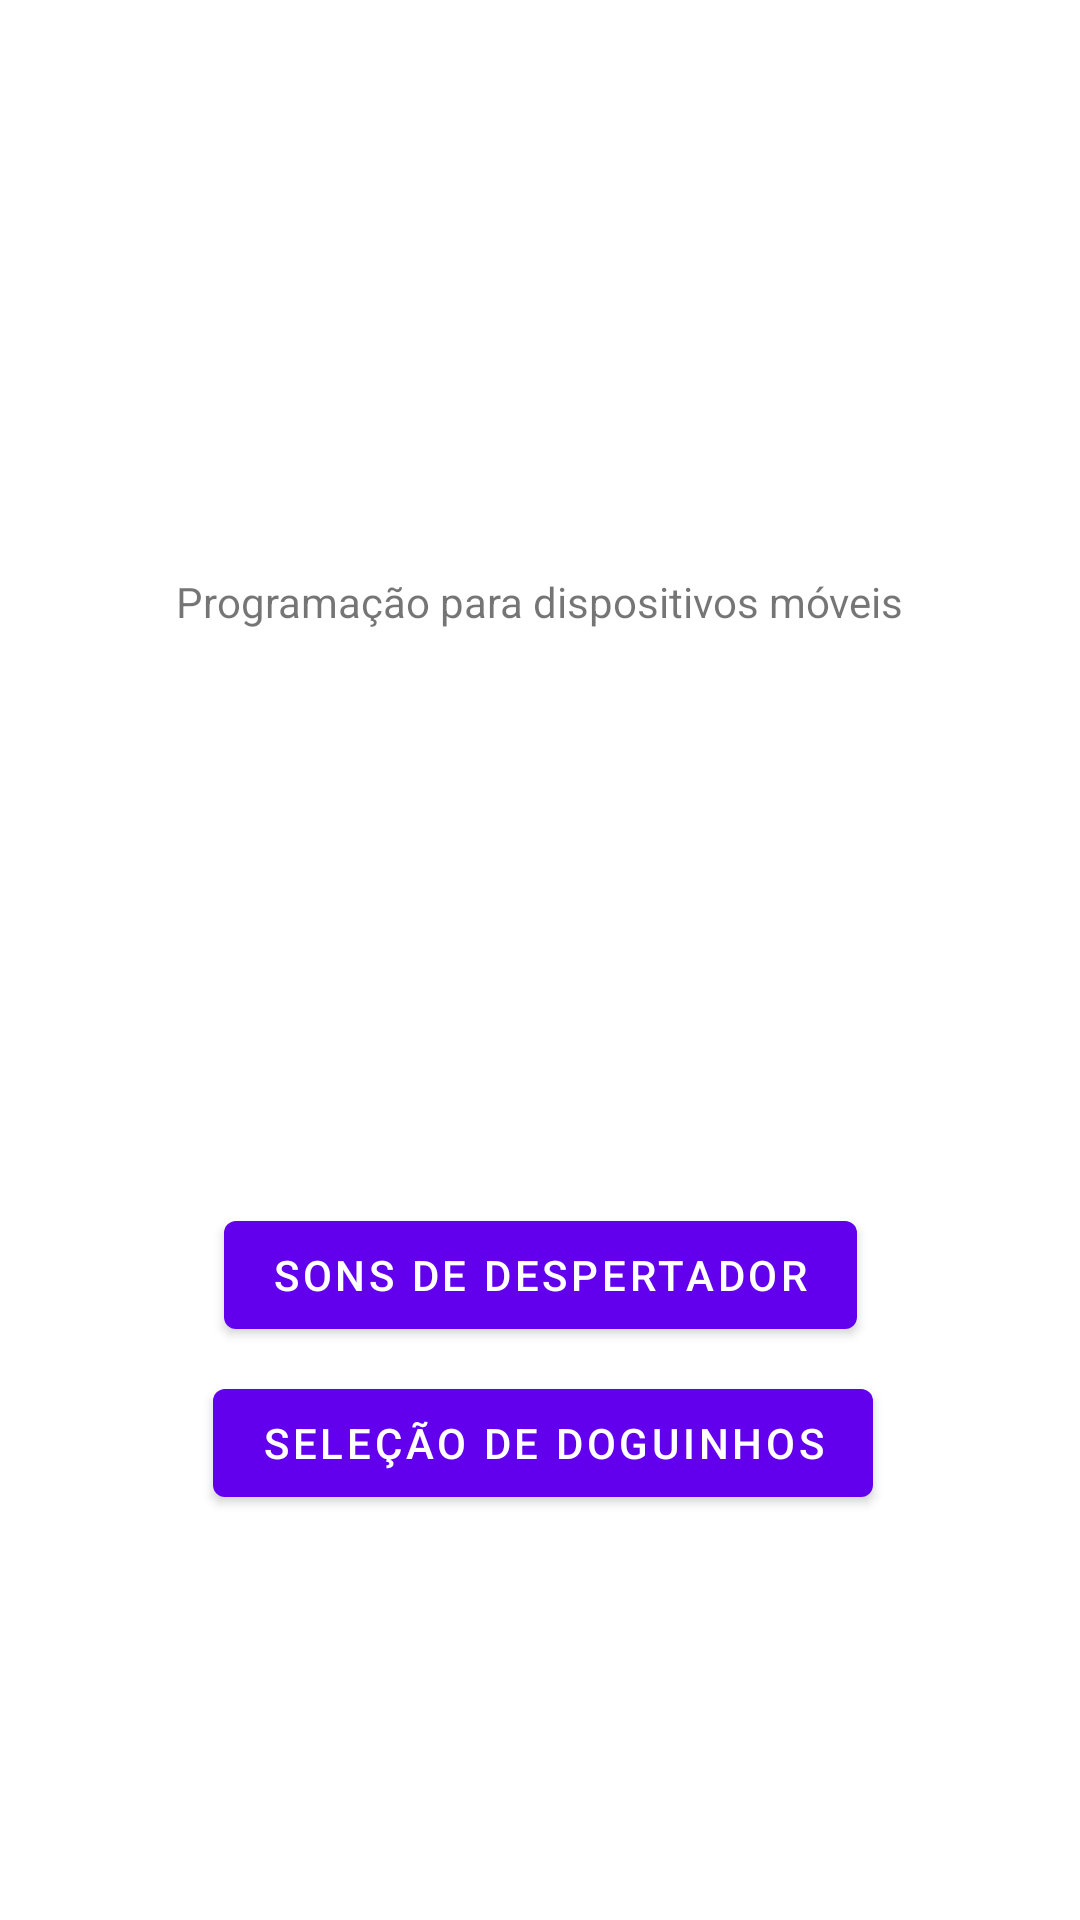

Layout XML and referenced resources for this Android screen:
<!-- AndroidManifest.xml: application theme Theme.TrabalhoUmMobile -->
<!-- res/layout/fragment_first.xml -->
<?xml version="1.0" encoding="utf-8"?>
<androidx.constraintlayout.widget.ConstraintLayout xmlns:android="http://schemas.android.com/apk/res/android"
    xmlns:app="http://schemas.android.com/apk/res-auto"
    xmlns:tools="http://schemas.android.com/tools"
    android:layout_width="match_parent"
    android:layout_height="match_parent"
    tools:context=".FirstFragment">

    <TextView
        android:id="@+id/textview_first"
        android:layout_width="wrap_content"
        android:layout_height="wrap_content"
        android:text="@string/hello_first_fragment"
        app:layout_constraintBottom_toTopOf="@id/gotoSecondFragmentButton"
        app:layout_constraintEnd_toEndOf="parent"
        app:layout_constraintStart_toStartOf="parent"
        app:layout_constraintTop_toTopOf="parent" />

    <Button
        android:id="@+id/gotoSecondFragmentButton"
        android:layout_width="wrap_content"
        android:layout_height="wrap_content"
        android:text="@string/goto_second_fragment"
        app:layout_constraintBottom_toBottomOf="parent"
        app:layout_constraintEnd_toEndOf="parent"
        app:layout_constraintStart_toStartOf="parent"
        app:layout_constraintTop_toBottomOf="@id/textview_first" />

    <Button
        android:id="@+id/gotoThirdFragmentButton"
        android:layout_width="wrap_content"
        android:layout_height="wrap_content"
        android:layout_marginTop="8dp"
        android:text="@string/goto_third_fragment"
        app:layout_constraintEnd_toEndOf="parent"
        app:layout_constraintHorizontal_bias="0.508"
        app:layout_constraintStart_toStartOf="parent"
        app:layout_constraintTop_toBottomOf="@+id/gotoSecondFragmentButton" />
</androidx.constraintlayout.widget.ConstraintLayout>
<!-- resources referenced by this layout -->
<resources>
  <string name="goto_second_fragment">Sons de despertador</string>
  <string name="goto_third_fragment">Seleção de doguinhos</string>
  <string name="hello_first_fragment">Programação para dispositivos móveis</string>
  <style name="Theme.TrabalhoUmMobile" parent="Theme.MaterialComponents.DayNight.DarkActionBar">
          
          <item name="colorPrimary">@color/purple_500</item>
          <item name="colorPrimaryVariant">@color/purple_700</item>
          <item name="colorOnPrimary">@color/white</item>
          
          <item name="colorSecondary">@color/teal_200</item>
          <item name="colorSecondaryVariant">@color/teal_700</item>
          <item name="colorOnSecondary">@color/black</item>
          
          <item name="android:statusBarColor" tools:targetApi="l">?attr/colorPrimaryVariant</item>
          
      </style>
  <!-- not gathered from this repository: default colours our renderer supplied (Android Studio template values) -->
  <color name="purple_500">#FF6200EE</color>
  <color name="purple_700">#FF3700B3</color>
  <color name="teal_200">#FF03DAC5</color>
  <color name="teal_700">#FF018786</color>
  <color name="black">#FF000000</color>
  <color name="white">#FFFFFFFF</color>
</resources>
